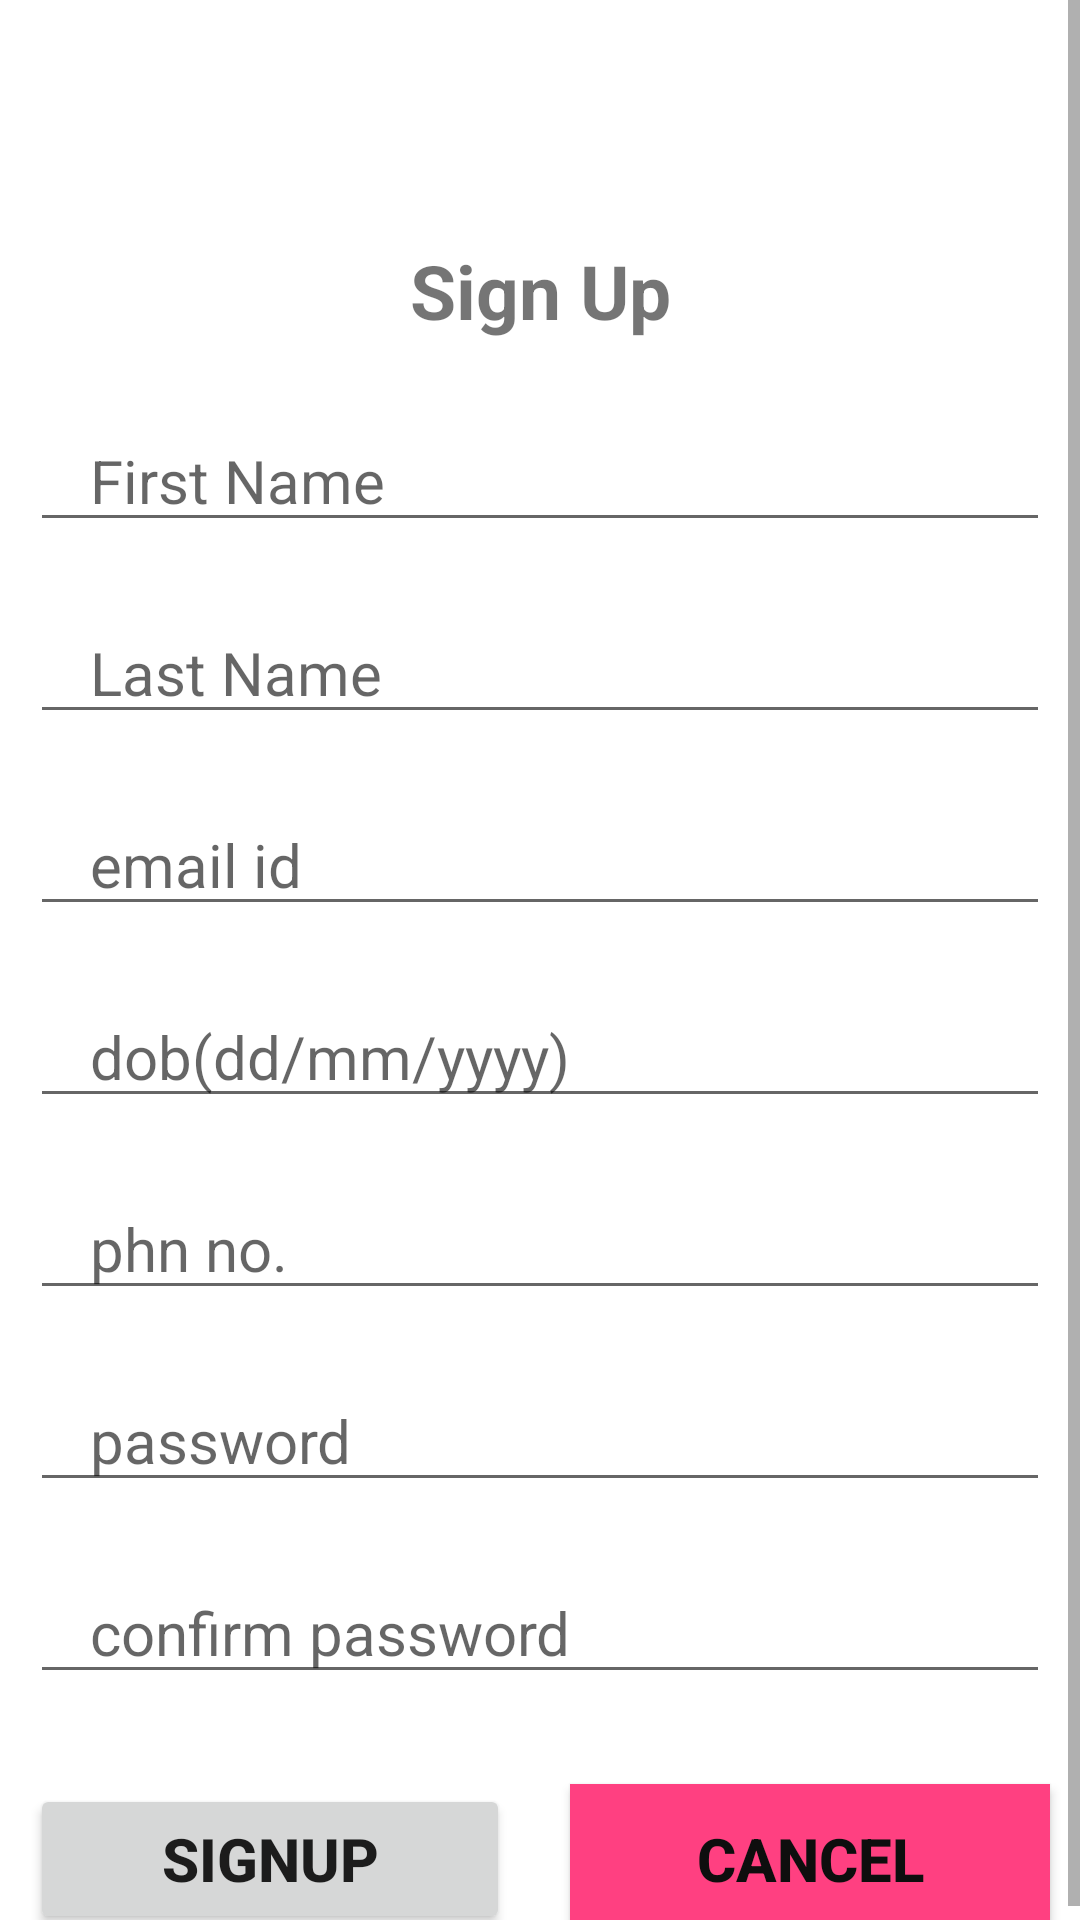

This screen was rendered from an Android layout file. Write that file and the resources it references.
<!-- AndroidManifest.xml: application theme AppTheme -->
<!-- res/layout/activity_registers.xml -->
<?xml version="1.0" encoding="utf-8" ?>
    <ScrollView android:id="@+id/ScrollView01"
    android:layout_alignParentTop="true"
    android:layout_width="match_parent"
    android:layout_height="match_parent"
    android:layout_above="@+id/LinearLayout01"
    xmlns:android="http://schemas.android.com/apk/res/android"
    >
    <LinearLayout
        xmlns:android="http://schemas.android.com/apk/res/android"
        android:orientation="vertical"
        android:layout_width="match_parent"
        android:layout_height="wrap_content"
        android:background="@color/white"
        android:weightSum="1">

        <TextView
        android:layout_width="match_parent"
        android:layout_height="wrap_content"
        android:paddingBottom="20dp"
        android:paddingTop="80dp"
        android:text="Sign Up"
        android:textStyle="bold"
        android:textSize="25dp"
        android:textAlignment="center"
        />

        <EditText
        android:id="@+id/fname_editText"
        android:layout_width="match_parent"
        android:layout_height="wrap_content"
        android:textSize="20dp"
        android:paddingLeft="20dp"
        android:layout_marginTop="3dp"
        android:layout_marginRight="10dp"
        android:layout_marginLeft="10dp"
        android:layout_weight="0.38"
            android:hint="First Name"/>

        <EditText
            android:id="@+id/lname_editText"
            android:layout_width="match_parent"
            android:layout_height="wrap_content"
            android:textSize="20dp"
            android:paddingLeft="20dp"
            android:layout_marginTop="20dp"
            android:layout_marginRight="10dp"
            android:layout_marginLeft="10dp"
            android:hint="Last Name" />

        <EditText
        android:id="@+id/email_editText"
        android:layout_width="match_parent"
        android:layout_height="wrap_content"
        android:textSize="20dp"
        android:paddingLeft="20dp"
        android:layout_marginTop="20dp"
        android:layout_marginRight="10dp"
        android:layout_marginLeft="10dp"
        android:hint="email id" />
    <EditText
        android:id="@+id/dob_editText"
        android:layout_width="match_parent"
        android:layout_height="wrap_content"
        android:textSize="20dp"

        android:paddingLeft="20dp"
        android:layout_marginTop="20dp"
        android:layout_marginRight="10dp"
        android:layout_marginLeft="10dp"
        android:hint="dob(dd/mm/yyyy)" />
    <EditText
        android:id="@+id/phno_editText"

        android:layout_width="match_parent"
        android:layout_height="wrap_content"

        android:textSize="20dp"
        android:paddingLeft="20dp"

        android:layout_marginTop="20dp"
        android:layout_marginRight="10dp"
        android:layout_marginLeft="10dp"
        android:hint="phn no." />
    <EditText
        android:id="@+id/pass_editText"

        android:layout_width="match_parent"
        android:layout_height="wrap_content"

        android:inputType="textPassword"
        android:textSize="20dp"
        android:paddingLeft="20dp"
        android:layout_marginTop="20dp"
        android:layout_marginRight="10dp"
        android:layout_marginLeft="10dp"
        android:hint="password" />
    <EditText
        android:id="@+id/confirm_pass_editText"

        android:layout_width="match_parent"
        android:layout_height="wrap_content"
        android:inputType="textPassword"
        android:textSize="20dp"
        android:paddingLeft="20dp"
        android:layout_marginTop="20dp"
        android:layout_marginRight="10dp"
        android:layout_marginLeft="10dp"
        android:hint="confirm password" />
    <LinearLayout
        android:layout_width="fill_parent"
        android:layout_height="wrap_content"
        android:weightSum="2"
        >
    <Button
        android:id="@+id/signupButton"
        android:layout_width="0dp"
        android:layout_height="50dp"

        android:layout_weight="1"
        android:layout_marginTop="30dp"

        android:textStyle="bold"
        android:textSize="20dp"
        android:text="SignUp"
        android:layout_marginRight="10dp"
        android:layout_marginLeft="10dp"
        android:onClick="onSignupClicked" />
    <Button
        android:id="@+id/cancelButton"
        android:layout_width="0dp"
        android:layout_height="50dp"
        android:background="@color/colorAccent"
        android:layout_weight="1"
        android:layout_marginTop="30dp"
        android:text="cancel"
        android:textStyle="bold"
        android:textSize="20dp"
        android:layout_marginRight="10dp"
        android:layout_marginLeft="10dp"
        android:textColor="@color/black" />
</LinearLayout>
</LinearLayout>
</ScrollView>
<!-- resources referenced by this layout -->
<resources>
  <color name="black">#0e0e0e</color>
  <color name="colorAccent">#FF4081</color>
  <color name="white">#ffffff</color>
  <style name="AppTheme" parent="Theme.AppCompat.Light.DarkActionBar">
          
          <item name="colorPrimary">@color/colorPrimary</item>
          <item name="colorPrimaryDark">@color/colorPrimaryDark</item>
          <item name="colorAccent">@color/colorAccent</item>
      </style>
  <color name="colorPrimary">#000000</color>
  <color name="colorPrimaryDark">#d93b3b</color>
</resources>
